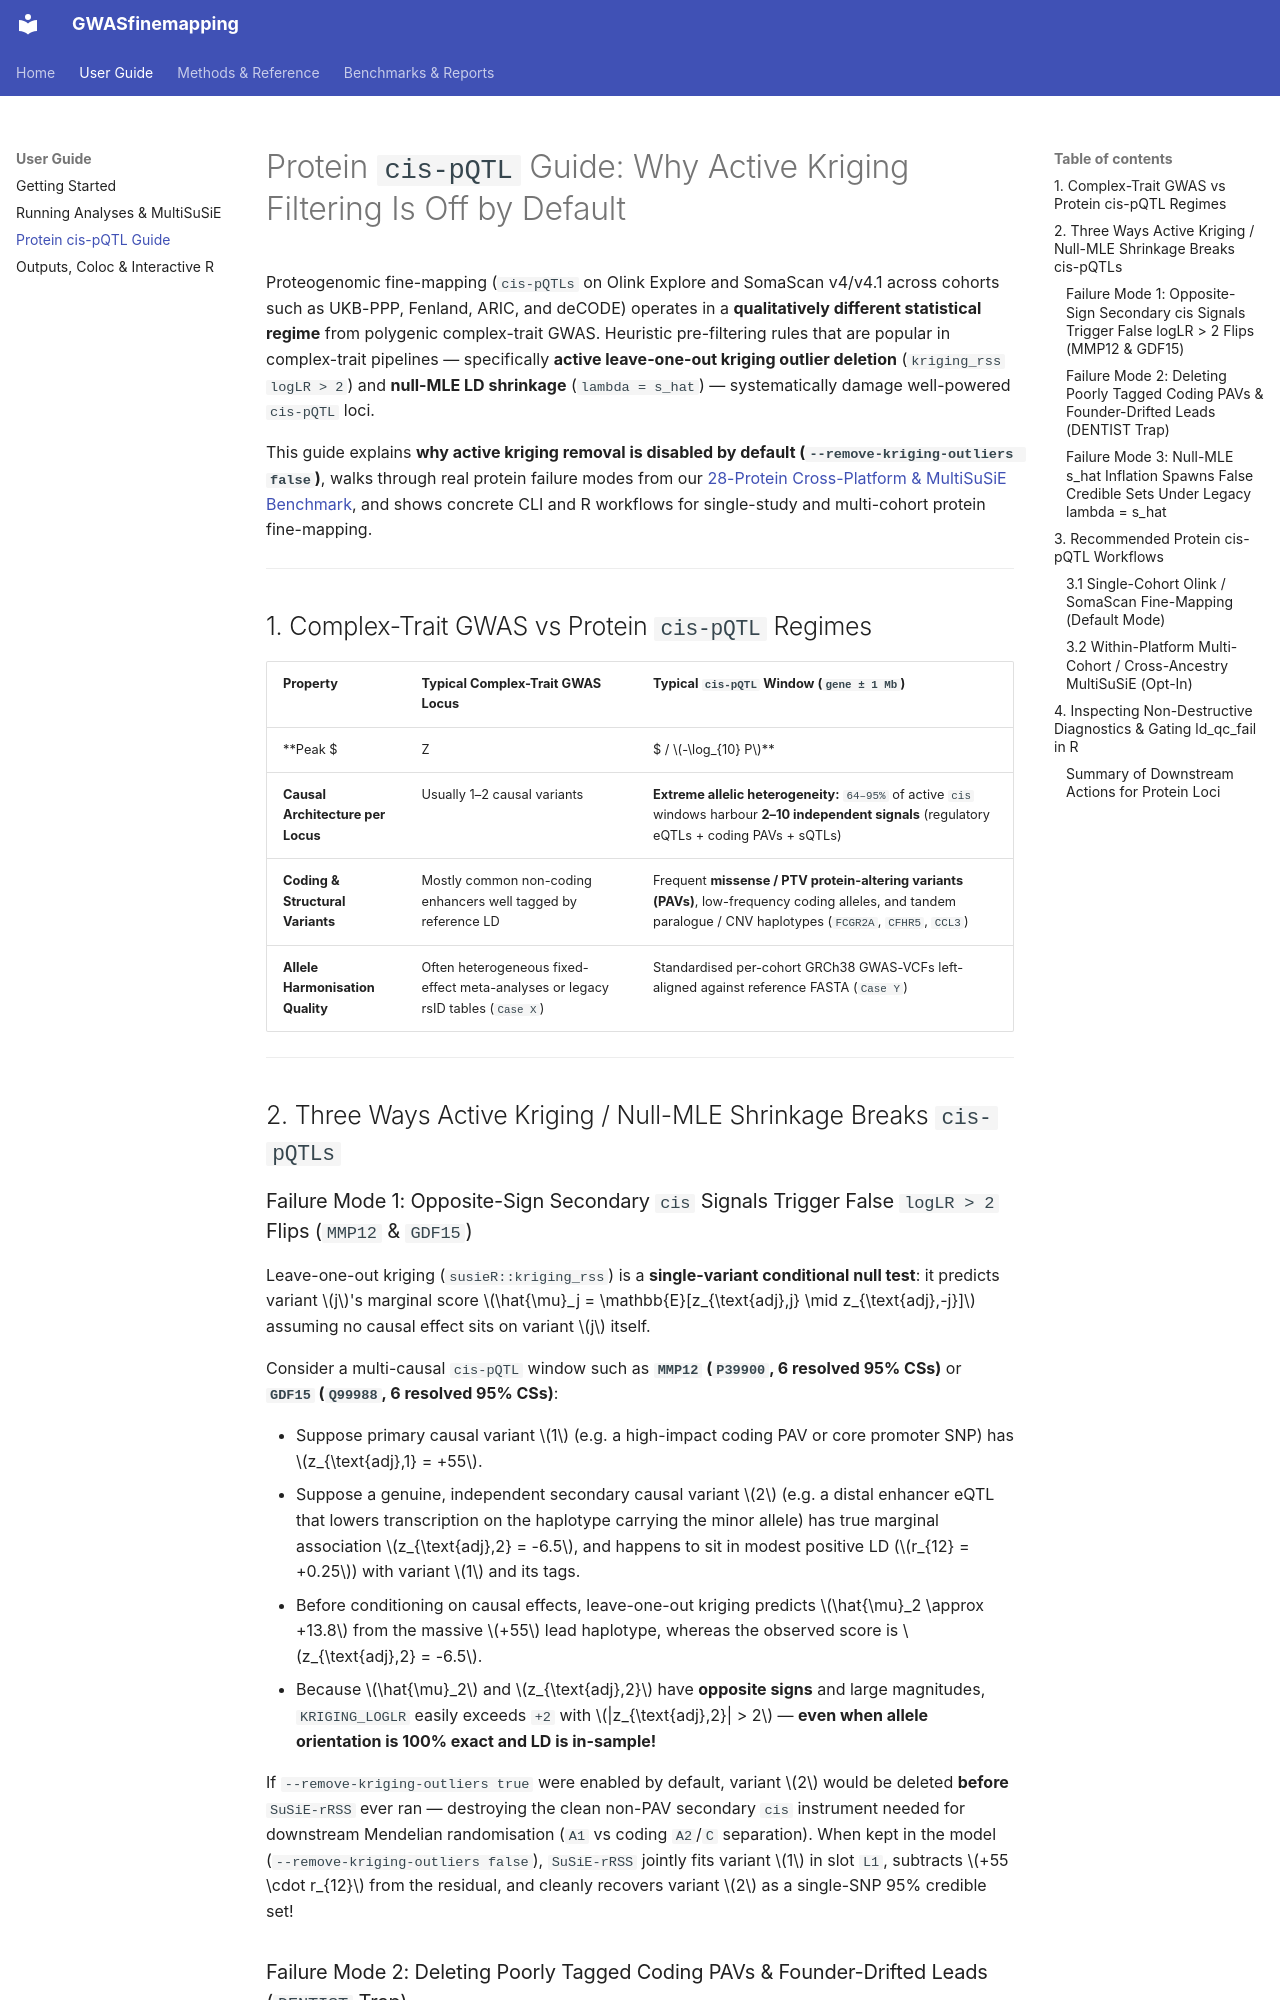

repository: mattlee821/GWASfinemapping · page: protein-pqtl-example/index.html · generator: mkdocs

# Protein `cis-pQTL` Guide: Why Active Kriging Filtering Is Off by Default

Proteogenomic fine-mapping (`cis-pQTLs` on Olink Explore and SomaScan v4/v4.1 across cohorts such as UKB-PPP, Fenland, ARIC, and deCODE) operates in a **qualitatively different statistical regime** from polygenic complex-trait GWAS. Heuristic pre-filtering rules that are popular in complex-trait pipelines — specifically **active leave-one-out kriging outlier deletion** (`kriging_rss` `logLR > 2`) and **null-MLE LD shrinkage** (`lambda = s_hat`) — systematically damage well-powered `cis-pQTL` loci.

This guide explains **why active kriging removal is disabled by default (`--remove-kriging-outliers false`)**, walks through real protein failure modes from our [28-Protein Cross-Platform & MultiSuSiE Benchmark](sun_eur_vs_all_comparison_report.md), and shows concrete CLI and R workflows for single-study and multi-cohort protein fine-mapping.

---

## 1. Complex-Trait GWAS vs Protein `cis-pQTL` Regimes

| Property | Typical Complex-Trait GWAS Locus | Typical `cis-pQTL` Window (`gene ± 1 Mb`) |
|---|---|---|
| **Peak $|Z|$ / $-\log_{10} P$** | $|Z| \approx 5.5\text{–}15$ (`LP = 7.3–50`) | $|Z| = 20\text{–}109$ (**`LP = 100–2,595`**, e.g. `CCL25`, `MMP12`, `TNFRSF10A`, `GDF15`) |
| **Causal Architecture per Locus** | Usually 1–2 causal variants | **Extreme allelic heterogeneity:** `64–95%` of active `cis` windows harbour **2–10 independent signals** (regulatory eQTLs + coding PAVs + sQTLs) |
| **Coding & Structural Variants** | Mostly common non-coding enhancers well tagged by reference LD | Frequent **missense / PTV protein-altering variants (PAVs)**, low-frequency coding alleles, and tandem paralogue / CNV haplotypes (`FCGR2A`, `CFHR5`, `CCL3`) |
| **Allele Harmonisation Quality** | Often heterogeneous fixed-effect meta-analyses or legacy rsID tables (`Case X`) | Standardised per-cohort GRCh38 GWAS-VCFs left-aligned against reference FASTA (`Case Y`) |

---

## 2. Three Ways Active Kriging / Null-MLE Shrinkage Breaks `cis-pQTLs`

### Failure Mode 1: Opposite-Sign Secondary `cis` Signals Trigger False `logLR > 2` Flips (`MMP12` & `GDF15`)

Leave-one-out kriging (`susieR::kriging_rss`) is a **single-variant conditional null test**: it predicts variant $j$'s marginal score $\hat{\mu}_j = \mathbb{E}[z_{\text{adj},j} \mid z_{\text{adj},-j}]$ assuming no causal effect sits on variant $j$ itself.

Consider a multi-causal `cis-pQTL` window such as **`MMP12` (`P39900`, 6 resolved 95% CSs)** or **`GDF15` (`Q99988`, 6 resolved 95% CSs)**:

- Suppose primary causal variant $1$ (e.g. a high-impact coding PAV or core promoter SNP) has $z_{\text{adj},1} = +55$.
- Suppose a genuine, independent secondary causal variant $2$ (e.g. a distal enhancer eQTL that lowers transcription on the haplotype carrying the minor allele) has true marginal association $z_{\text{adj},2} = -6.5$, and happens to sit in modest positive LD ($r_{12} = +0.25$) with variant $1$ and its tags.
- Before conditioning on causal effects, leave-one-out kriging predicts $\hat{\mu}_2 \approx +13.8$ from the massive $+55$ lead haplotype, whereas the observed score is $z_{\text{adj},2} = -6.5$.
- Because $\hat{\mu}_2$ and $z_{\text{adj},2}$ have **opposite signs** and large magnitudes, `KRIGING_LOGLR` easily exceeds `+2` with $|z_{\text{adj},2}| > 2$ — **even when allele orientation is 100% exact and LD is in-sample!**

If `--remove-kriging-outliers true` were enabled by default, variant $2$ would be deleted **before** `SuSiE-rRSS` ever ran — destroying the clean non-PAV secondary `cis` instrument needed for downstream Mendelian randomisation (`A1` vs coding `A2`/`C` separation). When kept in the model (`--remove-kriging-outliers false`), `SuSiE-rRSS` jointly fits variant $1$ in slot `L1`, subtracts $+55 \cdot r_{12}$ from the residual, and cleanly recovers variant $2$ as a single-SNP 95% credible set!
